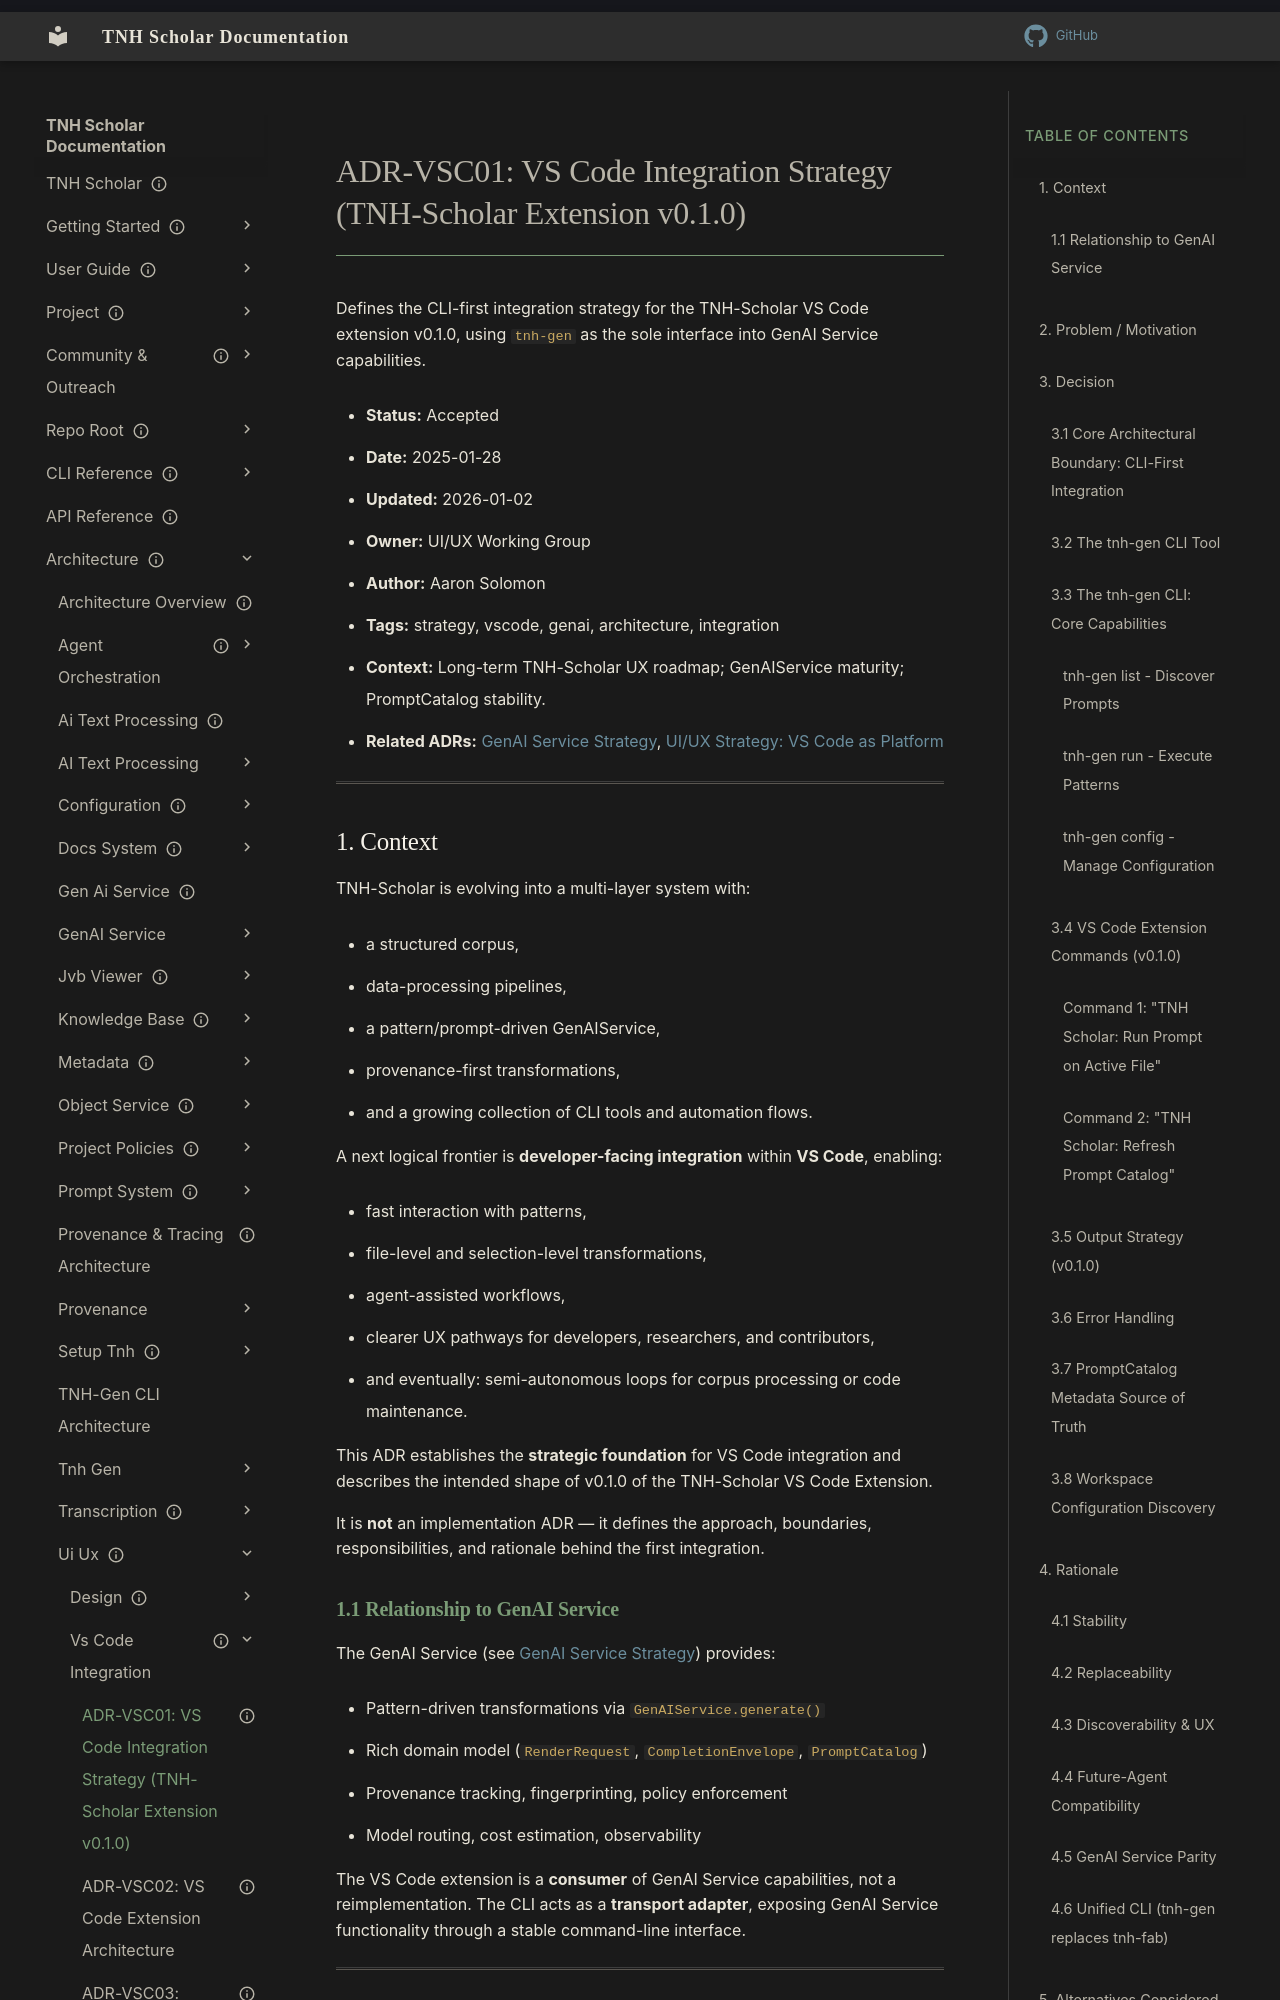

repository: aaronksolomon/tnh-scholar · page: architecture/ui-ux/vs-code-integration/adr-vsc01-vscode-integration-strategy/index.html · generator: mkdocs

---
title: "ADR-VSC01: VS Code Integration Strategy (TNH-Scholar Extension v0.1.0)"
description: "Strategy ADR defining a CLI-first VS Code integration built on the unified tnh-gen interface for extension v0.1.0."
owner: "UI/UX Working Group"
author: "Aaron Solomon"
status: accepted
created: "2025-01-28"
updated: "2026-01-02"
---
# ADR-VSC01: VS Code Integration Strategy (TNH-Scholar Extension v0.1.0)

Defines the CLI-first integration strategy for the TNH-Scholar VS Code extension v0.1.0, using `tnh-gen` as the sole interface into GenAI Service capabilities.

- **Status:** Accepted
- **Date:** 2025-01-28
- **Updated:** 2026-01-02
- **Owner:** UI/UX Working Group
- **Author:** Aaron Solomon
- **Tags:** strategy, vscode, genai, architecture, integration
- **Context:** Long-term TNH-Scholar UX roadmap; GenAIService maturity; PromptCatalog stability.
- **Related ADRs:** [GenAI Service Strategy](/architecture/gen-ai-service/design/genai-service-design-strategy.md), [UI/UX Strategy: VS Code as Platform](/architecture/ui-ux/design/vs-code-as-ui-platform.md)

---

## 1. Context

TNH-Scholar is evolving into a multi-layer system with:

- a structured corpus,
- data-processing pipelines,
- a pattern/prompt-driven GenAIService,
- provenance-first transformations,
- and a growing collection of CLI tools and automation flows.

A next logical frontier is **developer-facing integration** within **VS Code**, enabling:

- fast interaction with patterns,
- file-level and selection-level transformations,
- agent-assisted workflows,
- clearer UX pathways for developers, researchers, and contributors,
- and eventually: semi-autonomous loops for corpus processing or code maintenance.

This ADR establishes the **strategic foundation** for VS Code integration and describes the intended shape of v0.1.0 of the TNH-Scholar VS Code Extension.

It is **not** an implementation ADR — it defines the approach, boundaries, responsibilities, and rationale behind the first integration.
